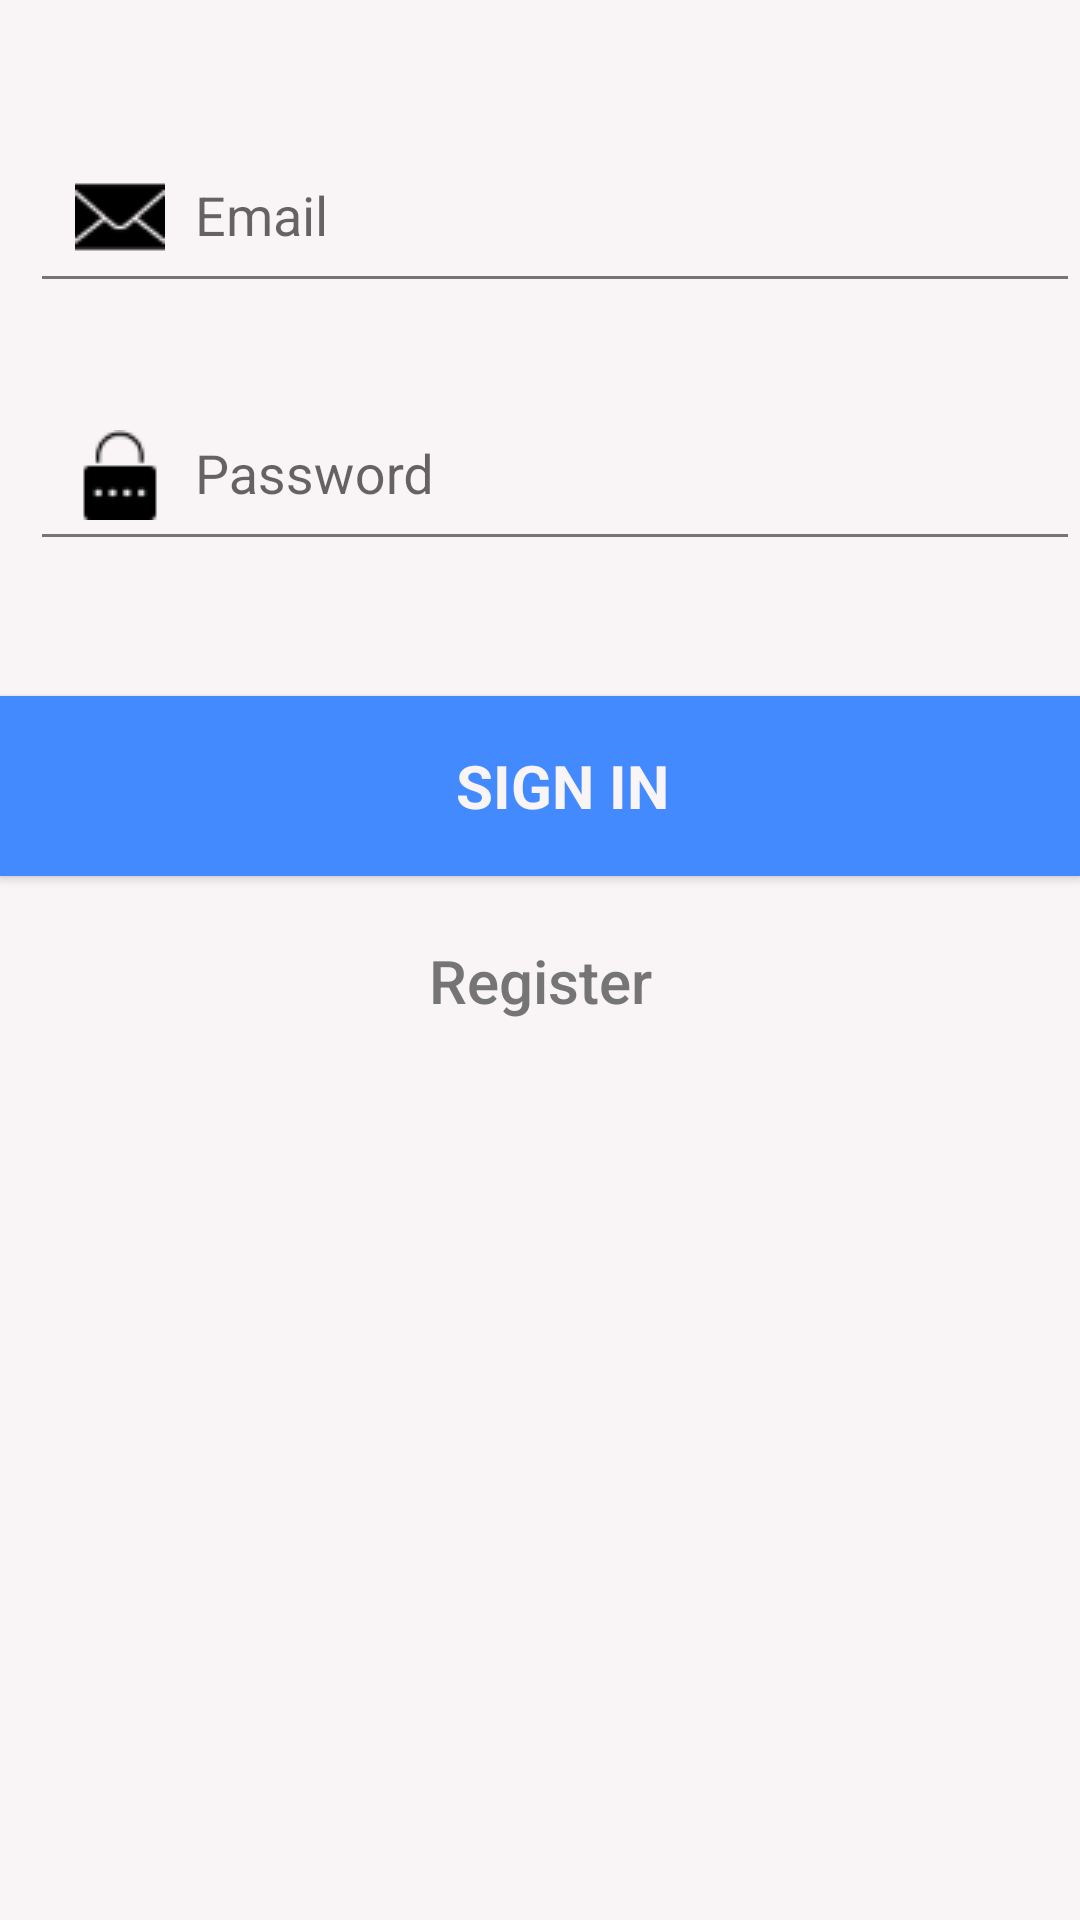

Produce the Android XML layout that renders to this screen, including the resource entries it uses.
<!-- AndroidManifest.xml: application theme MyAppTheme -->
<!-- res/layout/activity_login.xml -->
<?xml version="1.0" encoding="utf-8"?>
<LinearLayout xmlns:android="http://schemas.android.com/apk/res/android"
    xmlns:app="http://schemas.android.com/apk/res-auto"
    xmlns:tools="http://schemas.android.com/tools"
    android:layout_width="match_parent"
    android:layout_height="match_parent"
    android:background="@color/white"
    android:orientation="vertical"
    tools:context="ua.nure.fedorenko.kidstim.activity.LoginActivity">

    <android.support.design.widget.TextInputLayout
        android:id="@+id/emailLayout"
        style="@style/TextInputStyle"
        android:layout_marginTop="30dp"
        app:errorTextAppearance="@style/error">


        <EditText
            android:id="@+id/emailEditText"
            style="@style/EditTextStyle"
            android:layout_marginTop="70dp"
            android:drawableLeft="@drawable/lo2"
            android:drawableStart="@drawable/lo2"
            android:hint="@string/prompt_email"
            android:inputType="text" />
    </android.support.design.widget.TextInputLayout>

    <android.support.design.widget.TextInputLayout
        android:id="@+id/passwordLayout"
        style="@style/TextInputStyle"
        app:errorTextAppearance="@style/error">

        <EditText
            android:id="@+id/passwordEditText"
            style="@style/EditTextStyle"
            android:drawableLeft="@drawable/pas1"
            android:drawableStart="@drawable/pas1"
            android:hint="@string/prompt_password"
            android:inputType="textPassword" />
    </android.support.design.widget.TextInputLayout>

    <Button
        android:id="@+id/loginButton"
        style="@style/AccentButtonStyle"
        android:text="@string/action_sign_in" />

    <Button
        android:id="@+id/showRegisterButton"
        style="@style/BorderlessButtonStyle"
        android:text="@string/register" />
</LinearLayout>
<!-- resources referenced by this layout -->
<resources>
  <color name="white">#FFF9F5F7</color>
  <!-- drawable lo2: png bitmap (drawable, 640 bytes) -->
  <!-- drawable pas1: png bitmap (drawable, 564 bytes) -->
  <string name="action_sign_in">Sign in</string>
  <string name="prompt_email">Email</string>
  <string name="prompt_password">Password</string>
  <string name="register">Register</string>
  <style name="AccentButtonStyle" parent="EditTextStyle">
          <item name="android:background">@color/accent</item>
          <item name="android:textSize">20sp</item>
          <item name="android:textStyle">bold</item>
          <item name="android:textColor">@color/white</item>
      </style>
  <style name="BorderlessButtonStyle" parent="Base.Widget.AppCompat.Button.Borderless">
          <item name="android:layout_marginBottom">15dp</item>
          <item name="android:textSize">20sp</item>
          <item name="android:layout_width">match_parent</item>
          <item name="android:textAllCaps">false</item>
          <item name="android:layout_height">70dp</item>
          <item name="android:textColor">@color/secondary_text</item>
      </style>
  <style name="EditTextStyle">
          <item name="android:layout_width">match_parent</item>
          <item name="android:paddingLeft">15dp</item>
          <item name="android:layout_height">60dp</item>
          <item name="android:drawablePadding">10dp</item>
          <item name="android:layout_marginTop">30dp</item>
          <item name="android:fontFamily">sans-serif</item>
      </style>
  <style name="TextInputStyle">
          <item name="android:layout_width">match_parent</item>
          <item name="android:layout_height">wrap_content</item>
          <item name="android:layout_marginBottom">15dp</item>
          <item name="android:layout_marginLeft">10dp</item>
          <item name="android:minHeight">50dp</item>
      </style>
  <style name="error" parent="@android:style/TextAppearance">
          <item name="android:textColor">@color/secondary_text
          </item>
          <item name="android:textSize">12sp</item>
      </style>
  <style name="MyAppTheme" parent="Theme.AppCompat.Light.DarkActionBar">
          <item name="colorPrimary">@color/primary</item>
          <item name="colorPrimaryDark">@color/primary_dark</item>
          <item name="colorAccent">@color/accent</item>
          <item name="android:textColorPrimary">@color/primary_text</item>
          <item name="android:textColorSecondary">@color/secondary_text</item>
      </style>
  <color name="accent">#448AFF</color>
  <color name="secondary_text">#757575</color>
  <color name="primary">#4CAF50</color>
  <color name="primary_dark">#388E3C</color>
  <color name="primary_text">#212121</color>
</resources>
